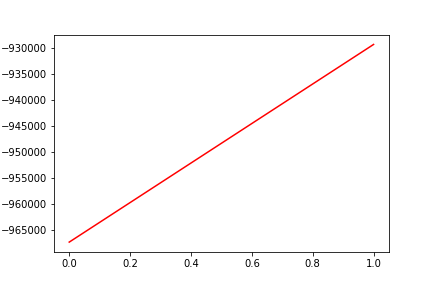

Data behind this chart, as committed beside it:
, date, assets
0, 0, -967236
1, 20160923, -929323
